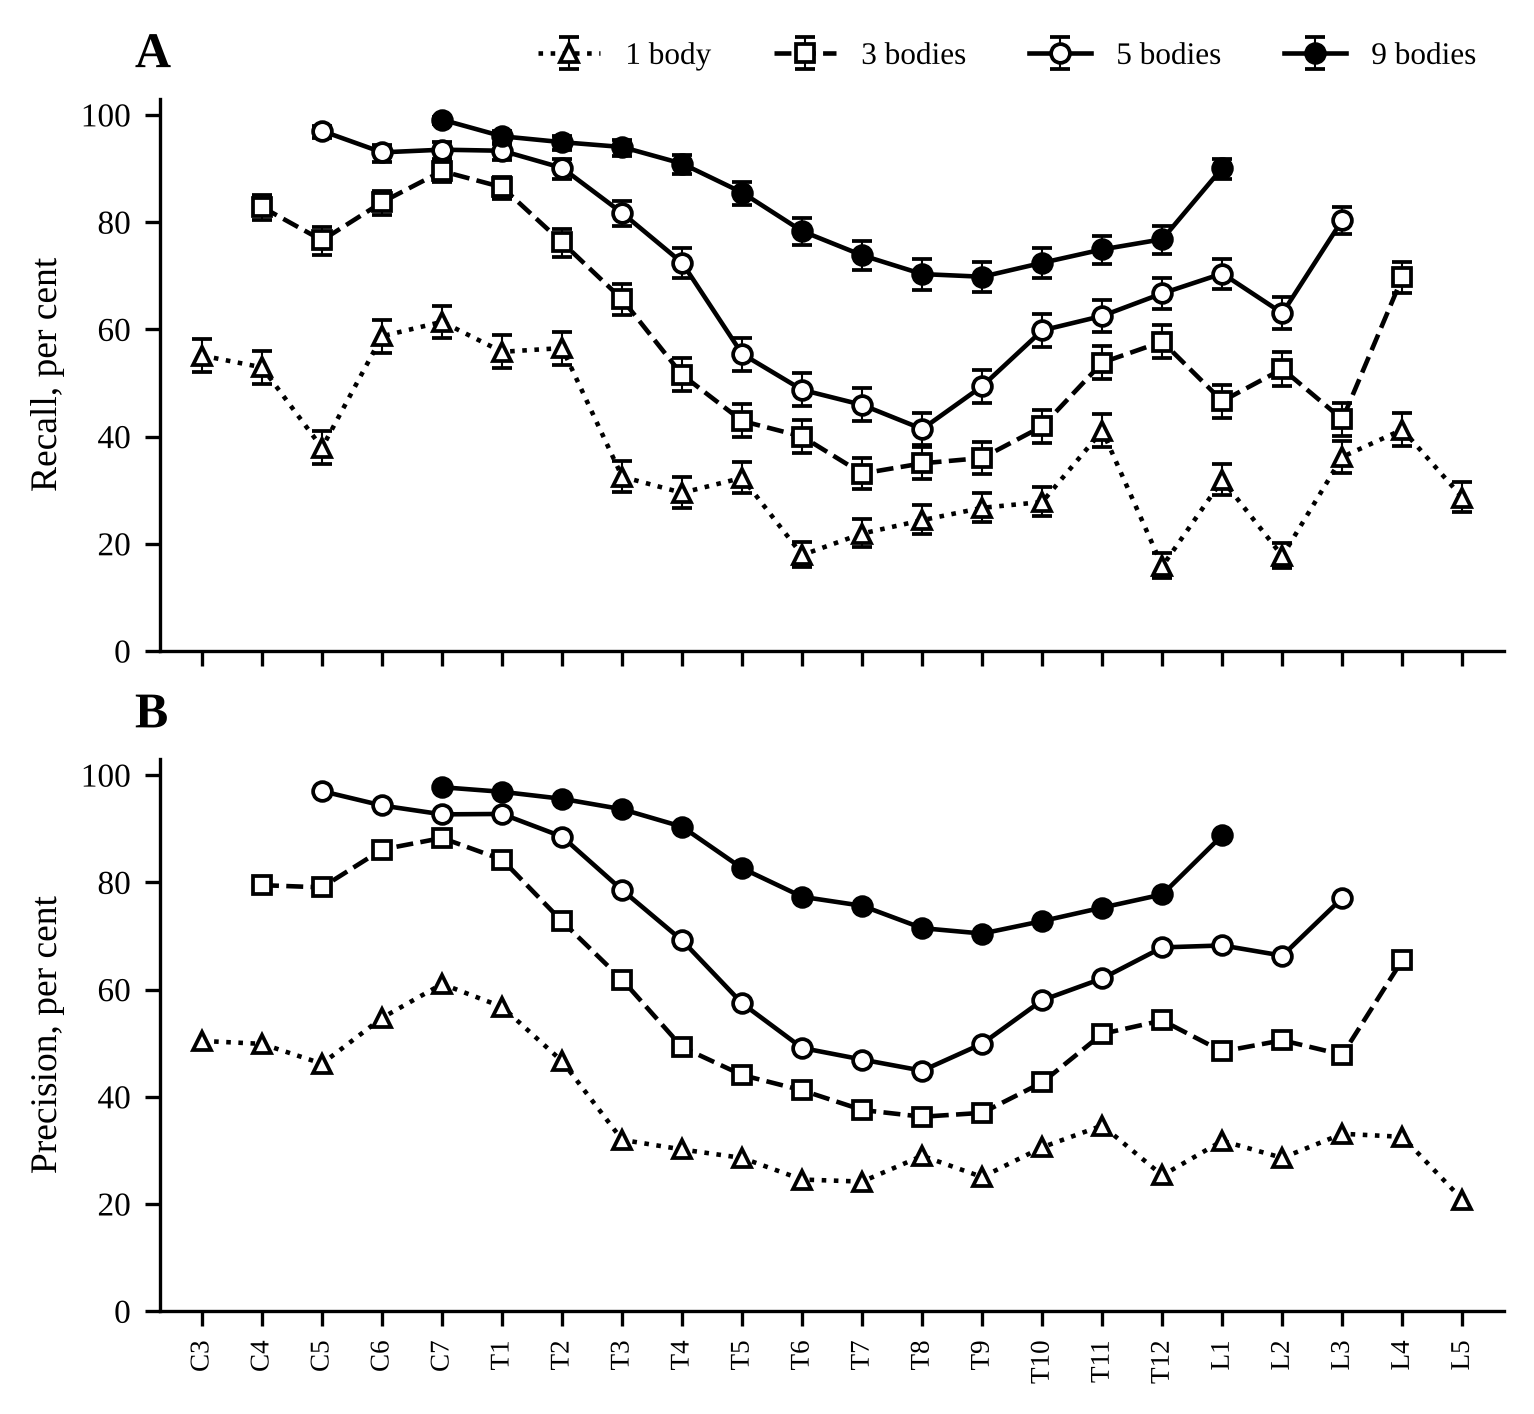

The data file committed next to this chart (first rows):
visible_bodies, level, recall, wilson_lo, wilson_hi, precision, f1, auc, within_one, n
1, C3, 0.551, 0.52, 0.5816, 0.5041, 0.5265, 0.9684, 0.81, 1000
1, C4, 0.529, 0.498, 0.5598, 0.4986, 0.5133, 0.9688, 0.874, 1000
1, C5, 0.379, 0.3494, 0.4095, 0.4616, 0.4163, 0.9554, 0.738, 1000
1, C6, 0.587, 0.5562, 0.6171, 0.5471, 0.5663, 0.9689, 0.868, 1000
1, C7, 0.614, 0.5834, 0.6437, 0.6103, 0.6122, 0.9721, 0.823, 1000
1, T1, 0.558, 0.5271, 0.5885, 0.5676, 0.5628, 0.973, 0.877, 1000
1, T2, 0.565, 0.5341, 0.5954, 0.4662, 0.5109, 0.9637, 0.892, 1000
1, T3, 0.325, 0.2967, 0.3547, 0.3196, 0.3223, 0.923, 0.702, 1000
1, T4, 0.295, 0.2676, 0.324, 0.3016, 0.2983, 0.92, 0.709, 1000
1, T5, 0.323, 0.2947, 0.3526, 0.2858, 0.3033, 0.9087, 0.619, 1000
1, T6, 0.179, 0.1565, 0.204, 0.2455, 0.2071, 0.8999, 0.547, 1000
1, T7, 0.219, 0.1945, 0.2457, 0.2417, 0.2298, 0.9012, 0.498, 1000
1, T8, 0.244, 0.2184, 0.2716, 0.2898, 0.2649, 0.912, 0.613, 1000
1, T9, 0.267, 0.2405, 0.2953, 0.2502, 0.2583, 0.889, 0.59, 1000
1, T10, 0.278, 0.2511, 0.3066, 0.3058, 0.2913, 0.912, 0.714, 1000
1, T11, 0.411, 0.3809, 0.4418, 0.3463, 0.3759, 0.9231, 0.668, 1000
1, T12, 0.158, 0.1367, 0.1819, 0.2532, 0.1946, 0.8858, 0.531, 1000
1, L1, 0.319, 0.2909, 0.3485, 0.3177, 0.3184, 0.9067, 0.534, 1000
1, L2, 0.177, 0.1546, 0.2019, 0.2859, 0.2187, 0.9008, 0.573, 1000
1, L3, 0.362, 0.3328, 0.3923, 0.3309, 0.3458, 0.9251, 0.704, 1000
1, L4, 0.413, 0.3829, 0.4438, 0.3252, 0.3639, 0.9379, 0.8, 1000
1, L5, 0.286, 0.2589, 0.3148, 0.208, 0.2408, 0.9136, 0.785, 1000
3, C4, 0.828, 0.8034, 0.8501, 0.7946, 0.811, 0.9941, 0.961, 1000
3, C5, 0.766, 0.7388, 0.7912, 0.7905, 0.7781, 0.9924, 0.996, 1000
3, C6, 0.837, 0.8128, 0.8586, 0.8611, 0.8489, 0.995, 0.955, 1000
3, C7, 0.895, 0.8745, 0.9125, 0.8826, 0.8888, 0.9972, 0.991, 1000
3, T1, 0.865, 0.8424, 0.8848, 0.8423, 0.8535, 0.9958, 0.981, 1000
3, T2, 0.762, 0.7346, 0.7874, 0.7271, 0.7441, 0.9891, 0.953, 1000
3, T3, 0.656, 0.626, 0.6848, 0.6183, 0.6366, 0.9778, 0.933, 1000
3, T4, 0.515, 0.484, 0.5459, 0.4924, 0.5034, 0.9533, 0.836, 1000
3, T5, 0.429, 0.3987, 0.4599, 0.4405, 0.4346, 0.9413, 0.805, 1000
3, T6, 0.4, 0.3701, 0.4307, 0.4119, 0.4059, 0.9353, 0.73, 1000
3, T7, 0.331, 0.3025, 0.3608, 0.3753, 0.3518, 0.9308, 0.678, 1000
3, T8, 0.35, 0.3211, 0.3801, 0.3627, 0.3562, 0.926, 0.698, 1000
3, T9, 0.36, 0.3308, 0.3902, 0.37, 0.3649, 0.9332, 0.766, 1000
3, T10, 0.419, 0.3888, 0.4498, 0.4267, 0.4228, 0.9445, 0.8, 1000
3, T11, 0.538, 0.507, 0.5687, 0.5173, 0.5275, 0.9654, 0.908, 1000
3, T12, 0.577, 0.5461, 0.6073, 0.5423, 0.5591, 0.9643, 0.874, 1000
3, L1, 0.466, 0.4353, 0.497, 0.4844, 0.475, 0.9538, 0.814, 1000
3, L2, 0.526, 0.495, 0.5568, 0.5053, 0.5154, 0.9588, 0.874, 1000
3, L3, 0.432, 0.4016, 0.4629, 0.4784, 0.454, 0.9583, 0.859, 1000
3, L4, 0.697, 0.6678, 0.7247, 0.6551, 0.6754, 0.9828, 0.878, 1000
5, C5, 0.97, 0.9575, 0.9789, 0.97, 0.97, 0.9998, 0.997, 1000
5, C6, 0.93, 0.9125, 0.9442, 0.9432, 0.9366, 0.9992, 0.999, 1000
5, C7, 0.935, 0.918, 0.9487, 0.9267, 0.9308, 0.999, 0.996, 1000
5, T1, 0.933, 0.9158, 0.9469, 0.9274, 0.9302, 0.9987, 0.998, 1000
5, T2, 0.901, 0.8809, 0.918, 0.8851, 0.893, 0.9971, 0.996, 1000
5, T3, 0.817, 0.7918, 0.8397, 0.7856, 0.801, 0.9924, 0.976, 1000
5, T4, 0.724, 0.6955, 0.7508, 0.6915, 0.7074, 0.9835, 0.965, 1000
5, T5, 0.554, 0.523, 0.5845, 0.5741, 0.5639, 0.9627, 0.868, 1000
5, T6, 0.487, 0.4561, 0.518, 0.4909, 0.489, 0.9517, 0.837, 1000
5, T7, 0.459, 0.4283, 0.49, 0.4693, 0.4641, 0.9434, 0.834, 1000
5, T8, 0.414, 0.3839, 0.4448, 0.4485, 0.4306, 0.9424, 0.797, 1000
5, T9, 0.494, 0.4631, 0.525, 0.499, 0.4965, 0.9557, 0.831, 1000
5, T10, 0.598, 0.5673, 0.628, 0.58, 0.5889, 0.9706, 0.93, 1000
5, T11, 0.625, 0.5946, 0.6545, 0.6207, 0.6228, 0.9756, 0.934, 1000
5, T12, 0.667, 0.6372, 0.6955, 0.6785, 0.6727, 0.9806, 0.946, 1000
5, L1, 0.704, 0.675, 0.7315, 0.6822, 0.6929, 0.9811, 0.945, 1000
5, L2, 0.63, 0.5996, 0.6594, 0.6632, 0.6462, 0.9801, 0.969, 1000
5, L3, 0.804, 0.7783, 0.8274, 0.7709, 0.7871, 0.9915, 0.968, 1000
... 14 more rows
